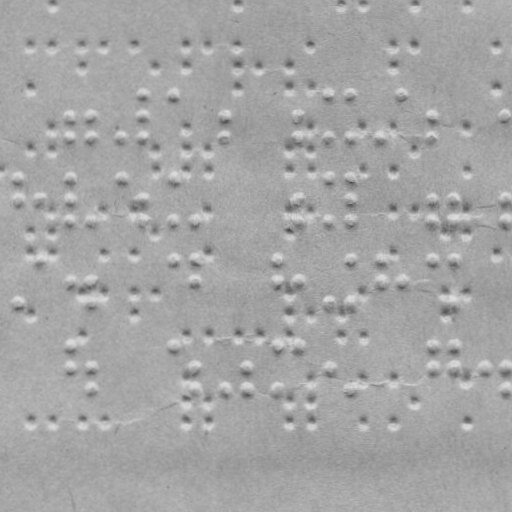

Source data for this figure (header and first rows):
braille
False
x, y
69.84, 116.5
69.88, 137.5
90.84, 116.4
90.88, 137.4
121.9, 137.4
142.8, 94.34
142.8, 116.3
142.9, 137.3
173.8, 94.29
224.8, 116.2
224.9, 137.2
298.8, 116.1
298.9, 137.1
328.8, 94.02
328.9, 137
349.8, 93.98
349.9, 137
379.9, 136.9
400.8, 93.89
431.8, 115.8
431.9, 136.8
504.8, 115.7
17.95, 177.6
17.99, 199.6
39.99, 199.5
69.95, 177.5
69.99, 199.5
70.02, 220.5
91.02, 220.4
121.9, 177.4
143, 199.3
143, 220.3
173.9, 177.3
174, 220.3
194, 220.3
299, 199.1
299, 220.1
328.9, 177
329, 220
349.9, 177
350, 199
350, 220
432, 198.8
432, 219.8
454, 198.8
454, 219.8
505, 198.7
505, 219.7
18.17, 302.6
40.09, 259.5
70.13, 281.5
91.13, 281.4
91.17, 302.4
174.1, 259.3
194.1, 259.3
194.1, 281.3
277.1, 259.1
277.1, 281.1
... 150 more rows
